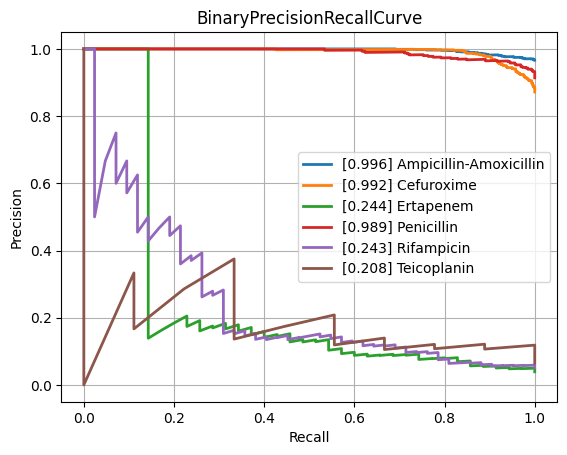

The table this chart was drawn from, first rows:
class, PrecisionRecallAUC, FrequencyPositiveClass, n_positives, n_negatives
Amikacin, 0.5447, 0.124, 114, 805
Amoxicillin-Clavulanic acid, 0.8749, 0.5829, 1516, 1085
Ampicillin, 0.9663, 0.8247, 2827, 601
Ampicillin-Amoxicillin, 0.9964, 0.9664, 1209, 42
Cefazolin, 0.9394, 0.6667, 116, 58
Cefepime, 0.714, 0.3597, 987, 1757
Cefpodoxime, 0.9073, 0.5946, 44, 30
Ceftazidime, 0.8103, 0.4048, 1320, 1941
Ceftriaxone, 0.7402, 0.4132, 1193, 1694
Cefuroxime, 0.992, 0.8719, 878, 129
Ciprofloxacin, 0.762, 0.4102, 2433, 3498
Clindamycin, 0.9481, 0.7343, 1357, 491
Colistin, 0.9635, 0.3053, 196, 446
Cotrimoxazole, 0.8094, 0.4592, 3092, 3641
Ertapenem, 0.2444, 0.03906, 35, 861
Erythromycin, 0.9539, 0.7791, 1203, 341
Fosfomycin, 0.7901, 0.34, 389, 755
Fosfomycin-Trometamol, 0.6289, 0.4426, 27, 34
Fusidic acid, 0.7586, 0.4758, 128, 141
Gentamicin, 0.9441, 0.6362, 3137, 1794
Imipenem, 0.9158, 0.4727, 2793, 3115
Levofloxacin, 0.8673, 0.4759, 613, 675
Meropenem, 0.6624, 0.2014, 795, 3153
Mupirocin, 0.9107, 0.2041, 10, 39
Nitrofurantoin, 0.6306, 0.1622, 36, 186
Norfloxacin, 0.5874, 0.2411, 27, 85
Oxacillin, 0.8761, 0.6006, 424, 282
Penicillin, 0.9895, 0.914, 457, 43
Piperacillin-Tazobactam, 0.8, 0.4501, 2058, 2514
Rifampicin, 0.2435, 0.05134, 42, 776
Teicoplanin, 0.2085, 0.06475, 9, 130
Tetracycline, 0.749, 0.4111, 312, 447
Tobramycin, 0.6093, 0.2086, 140, 531
Vancomycin, 0.673, 0.08351, 192, 2107
micro, 0.8772, 0.468, , 
macro, 0.765, NaN, , 
